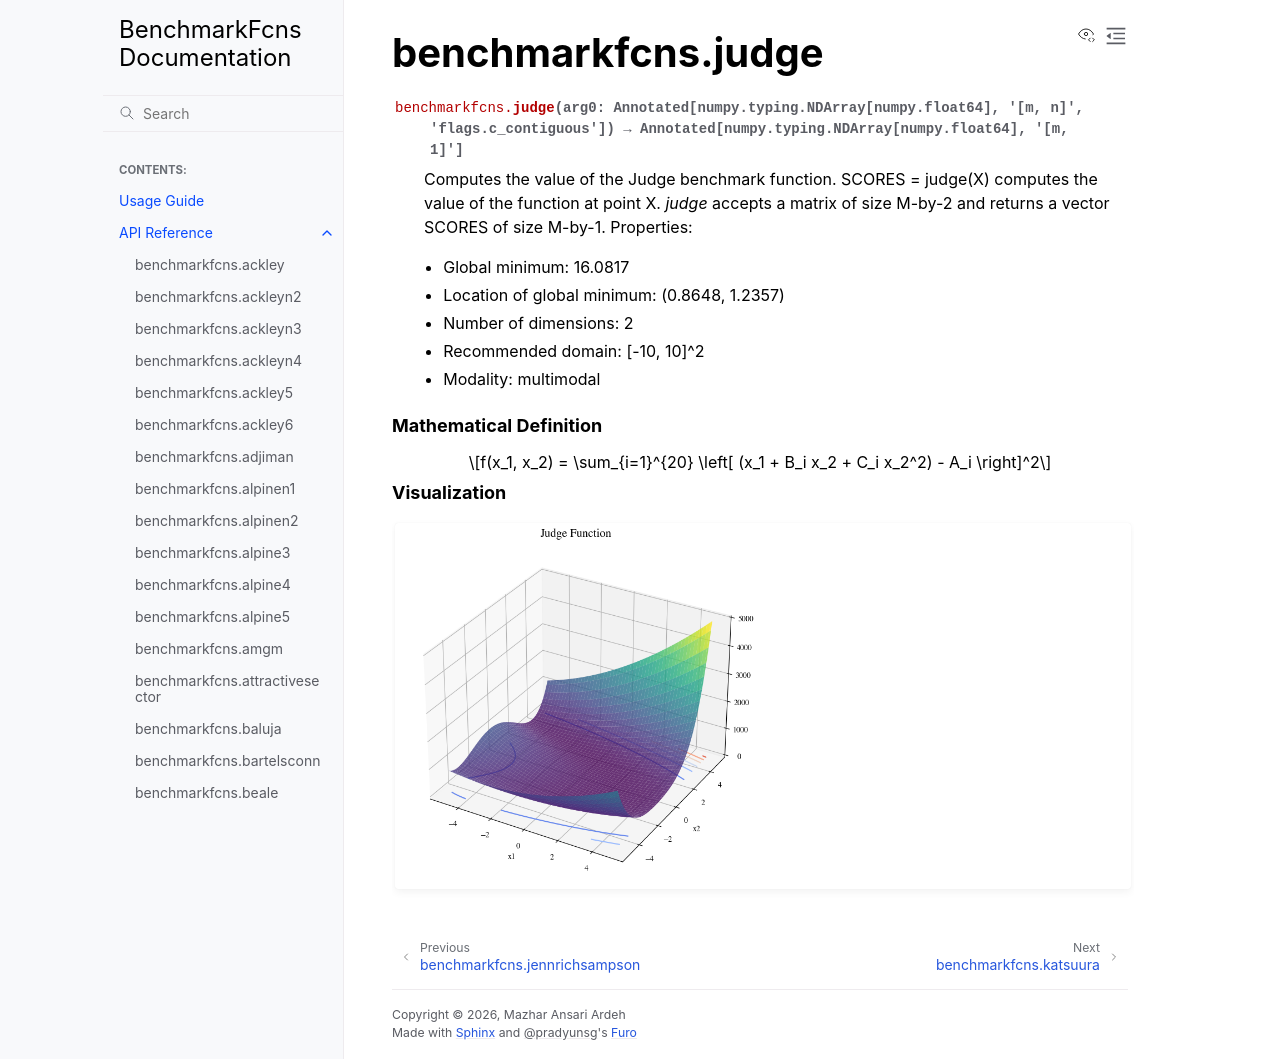

repository: mazhar-ansari-ardeh/BenchmarkFcns · page: generated/benchmarkfcns.judge.html · generator: sphinx

benchmarkfcns.judge
===================

.. currentmodule:: benchmarkfcns

.. autofunction:: judge

.. raw:: html

   <div style="clear: both"></div>



.. rubric:: Mathematical Definition

.. math::

   f(x_1, x_2) = \sum_{i=1}^{20} \left[ (x_1 + B_i x_2 + C_i x_2^2) - A_i \right]^2

.. rubric:: Visualization

.. function-plots:: benchmarkfcns.judge
